Dataset: dataset (GitHub, firedragnot-hub/Struct-Scan-AI-). Classes: crack brick, crack cob, crack stone, crack tile.

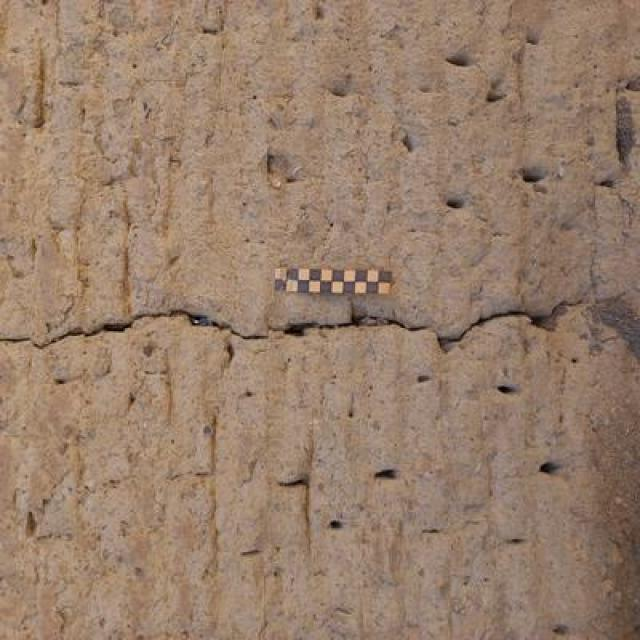
Label: crack cob

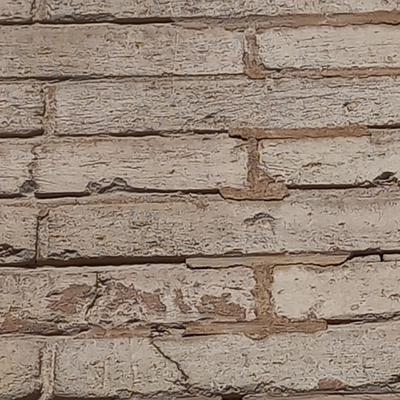
Label: crack brick

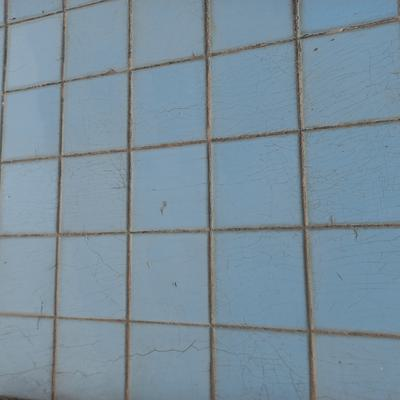
Label: crack tile

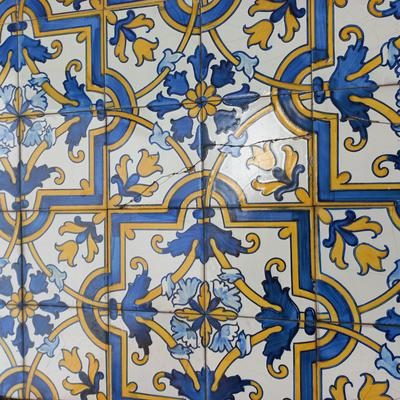
Label: crack tile

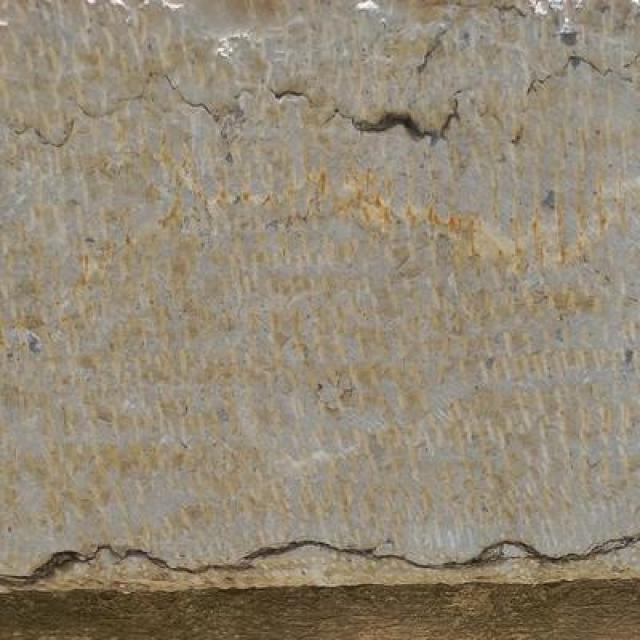
Label: crack stone

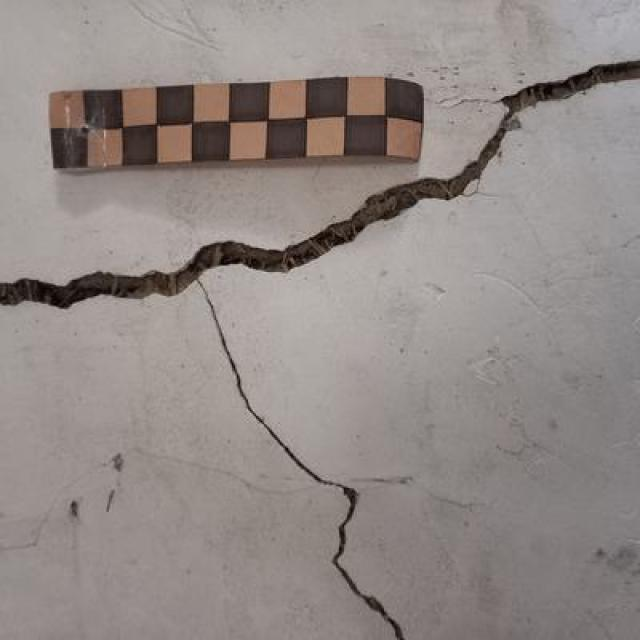
Label: crack cob
